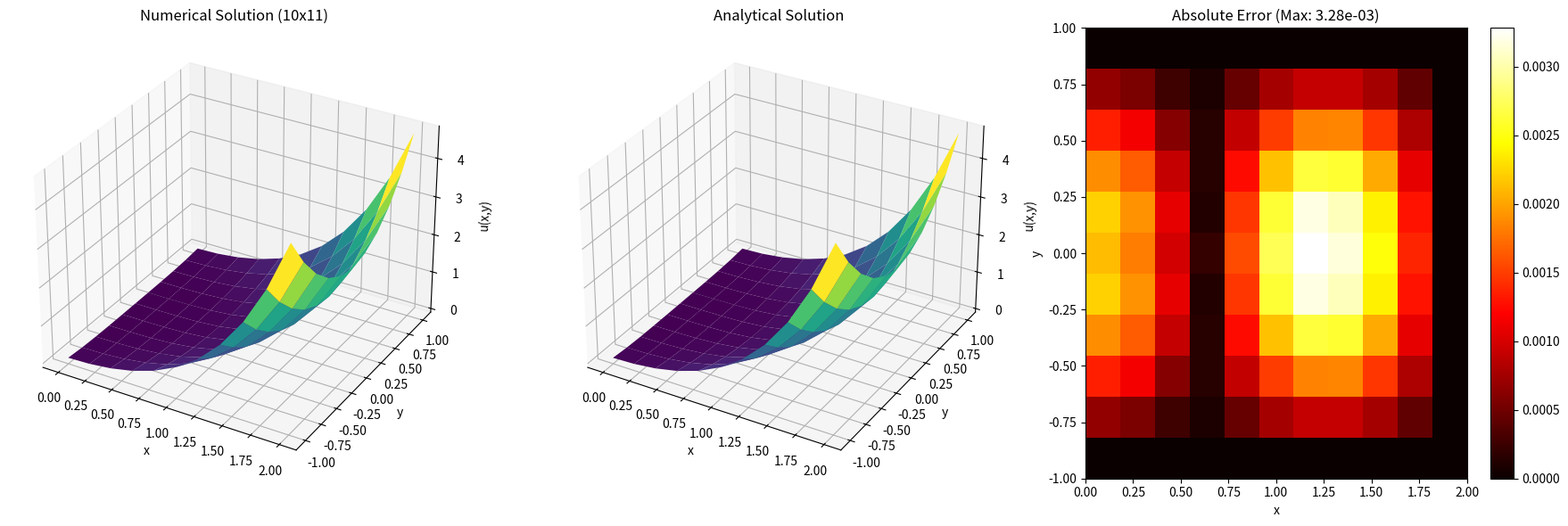
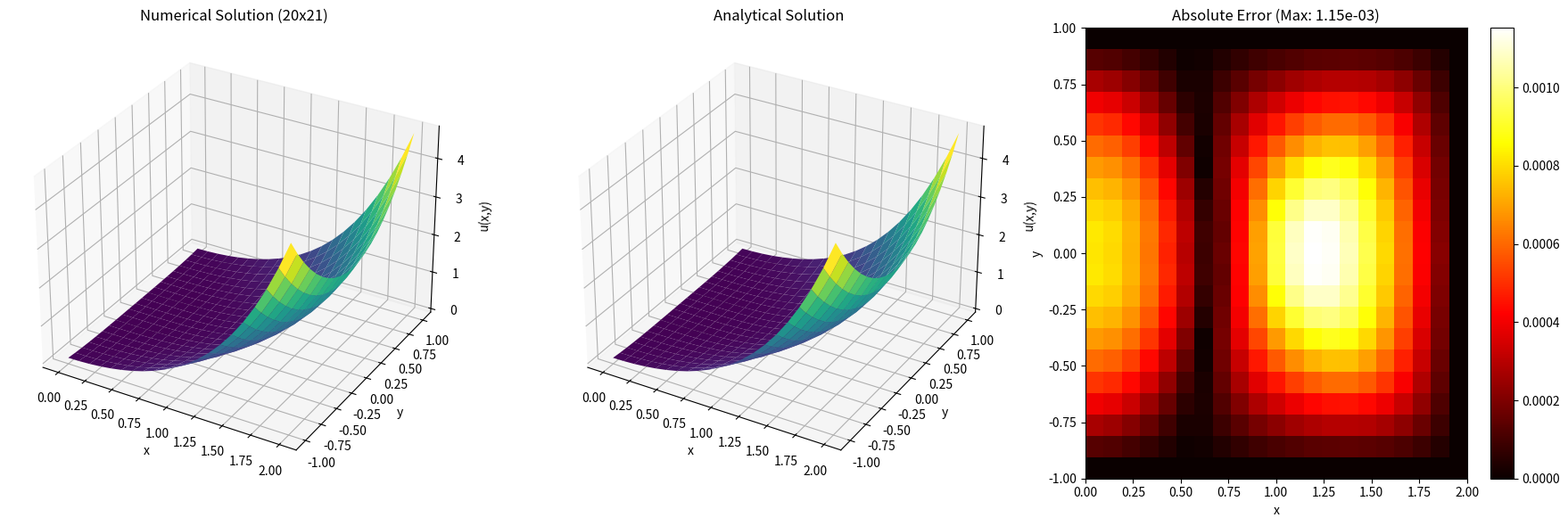
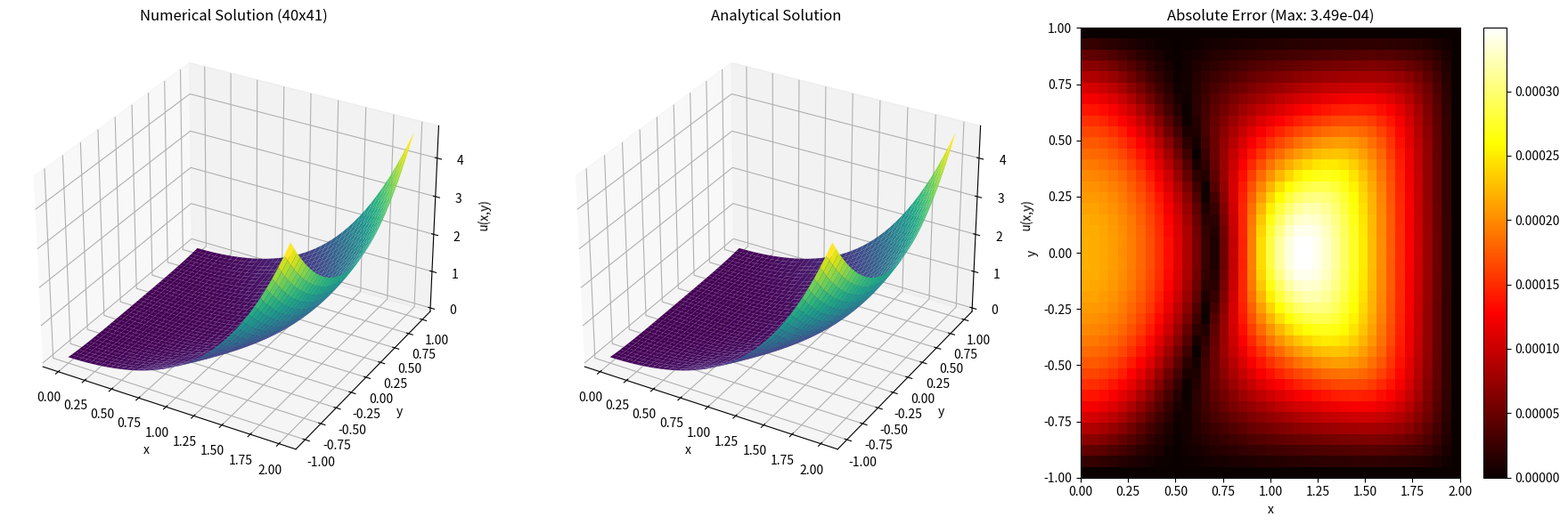
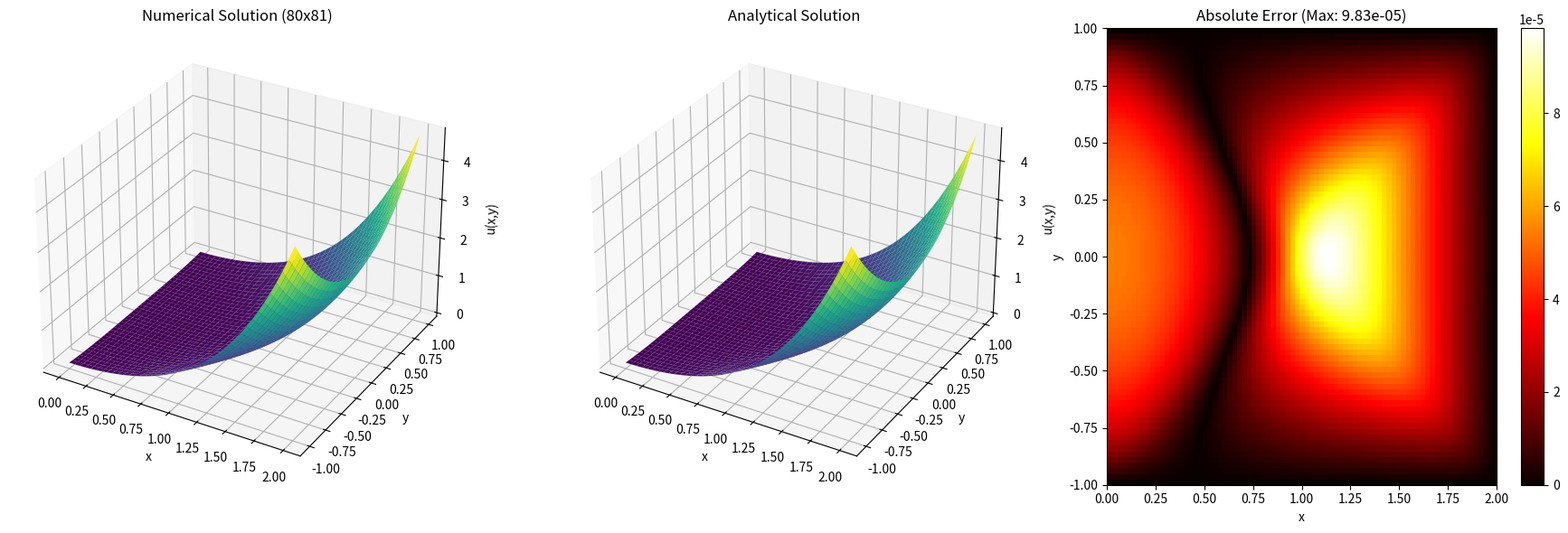
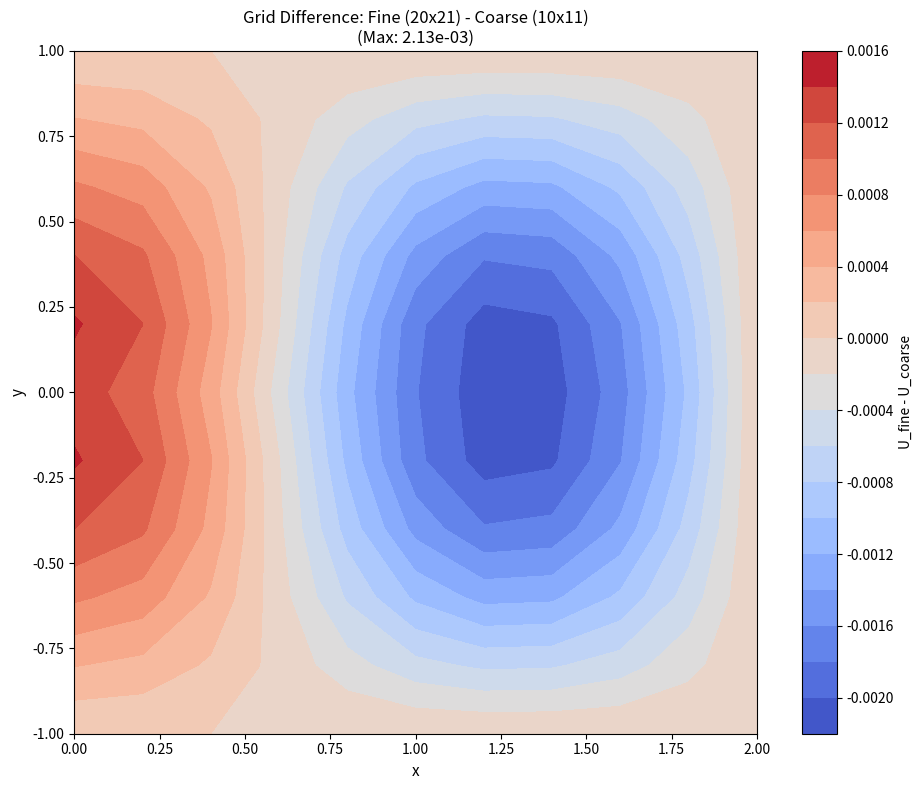

The matplotlib source for these figures, in order:
"""
Master EPD Solver Script 
===================================
Solves the Euler-Poisson-Darboux (EPD) equation:
    u_xx - u_yy - (mu/y)*u_y = 0

Domain: 0 < x < a, -b < y < b
Boundary Conditions:
    - Dirichlet on y=-b, y=b, x=a (from analytical solution)
    - Neumann on x=0: du/dx = B
    - Singularity at y=0: lim(y->0)[(mu/y)*du/dy] = f(x)

Analytical Solution (for verification):
    u(x,y) = x^4/6 + B*x + A + x^2*y^2/2 + y^4/16

Features:
- Input validation (Ny must be odd for y=0 to be a grid line)
- Grid refinement study with 4 grid sizes
- Convergence order calculation: p = log2(Ratio)
- Matrix condition number reporting
- 3D surface plots and error heatmaps for each grid
- Grid difference visualization (Fine vs. Coarse)
- Convergence table with orders
- Solution matrices saved as .npy files

"""

import numpy as np
import matplotlib.pyplot as plt
from mpl_toolkits.mplot3d import Axes3D
import pandas as pd
from scipy.sparse import csr_matrix
from scipy.sparse.linalg import spsolve
from scipy.sparse.linalg import norm as sparse_norm
import time
import warnings

# Suppress matplotlib warnings for clean output
warnings.filterwarnings('ignore', category=UserWarning)

# ============================================================
# PARAMETERS
# ============================================================
a = 2.0   # Domain limit for x: [0, a]
b = 1.0   # Domain limit for y: [-b, b]
A = 0.0   # Boundary condition: u(0,0) = A
B = 0.0   # Boundary condition: du/dx(0,0) = B
mu = 1.0  # EPD parameter

def u_analytical_func(x, y):
    """
    Analytical solution: u(x,y) = x^4/6 + B*x + A + x^2*y^2/2 + y^4/16
    
    Verification that this satisfies u_xx - u_yy - (1/y)*u_y = 0:
        u_x  = 2x^3/3 + B + x*y^2
        u_xx = 2x^2 + y^2
        u_y  = x^2*y + y^3/4
        u_yy = x^2 + 3y^2/4
        (1/y)*u_y = x^2 + y^2/4
        
        u_xx - u_yy - (1/y)*u_y = (2x^2 + y^2) - (x^2 + 3y^2/4) - (x^2 + y^2/4) = 0
    """
    return x**4 / 6 + B * x + A + x**2 * y**2 / 2 + y**4 / 16

def f_singularity(x):
    """
    Problem-dependent singularity condition: f(x) = lim(y->0)[(mu/y)*u_y]
    For our analytical solution: f(x) = x^2
    
    This function can be modified for different problem specifications.
    """
    return x**2

# ============================================================
# SOLVER FUNCTION
# ============================================================
def solve_epd_master(Nx, Ny, report_condition=False):
    """
    Solve the EPD equation on a uniform grid using FDM with sparse matrices.
    
    Parameters:
        Nx (int): Number of intervals in x-direction
        Ny (int): Number of grid points in y-direction (MUST be odd)
        report_condition (bool): If True, compute and return the matrix condition number
    
    Returns:
        max_error (float): Maximum absolute error vs analytical solution
        avg_error (float): Average absolute error vs analytical solution
        U_numerical (ndarray): 2D array of numerical solution values
        U_analytical (ndarray): 2D array of analytical solution values
        x_coords (ndarray): x-coordinate array
        y_coords (ndarray): y-coordinate array
        cond_num (float or None): Matrix condition number (if report_condition=True)
    """
    # --- Input Validation ---
    assert Ny % 2 == 1, (
        f"Ny must be odd to ensure y=0 is a grid line. Got Ny={Ny}. "
        f"The singularity handling requires the grid line y=0 to exist exactly."
    )
    assert Nx > 0 and Ny > 2, "Grid must have at least Nx=1 and Ny=3."
    
    dx = a / Nx
    dy = 2 * b / (Ny - 1)
    x = np.linspace(0, a, Nx + 1)
    y = np.linspace(-b, b, Ny)
    j_mid = (Ny - 1) // 2
    
    # Verify that y[j_mid] is indeed 0
    assert abs(y[j_mid]) < 1e-14, (
        f"Grid construction error: y[j_mid] = {y[j_mid]} != 0. "
        f"Check Ny={Ny} and b={b}."
    )
    
    # Unknowns: i from 0 to Nx-1, j from 1 to Ny-2
    num_x_unknowns = Nx
    num_y_unknowns = Ny - 2
    total_unknowns = num_x_unknowns * num_y_unknowns

    rows = []
    cols = []
    data = []
    rhs = np.zeros(total_unknowns)

    def get_k(i, j):
        """Map 2D grid index (i,j) to 1D system index k. Returns -1 if on boundary."""
        if not (0 <= i <= Nx - 1 and 1 <= j <= Ny - 2):
            return -1
        return i * num_y_unknowns + (j - 1)

    # --- Matrix Assembly ---
    for i in range(Nx):
        for j in range(1, Ny - 1):
            k = get_k(i, j)
            
            # Coefficients for u_xx term
            coef_x_0 = -2.0 / dx**2
            coef_x_p1 = 1.0 / dx**2
            coef_x_m1 = 1.0 / dx**2
            
            # --- Singularity handling at y=0 ---
            if j == j_mid:
                # From Taylor expansion and symmetry:
                # u_{i,j_mid} = u_{i,j_mid+1} - f(x_i) * dy^2 / 2
                # Rearranged: u_{i,j_mid} - u_{i,j_mid+1} = -f(x_i) * dy^2 / 2
                data.append(1.0); rows.append(k); cols.append(k)
                nk = get_k(i, j + 1)
                if nk != -1:
                    data.append(-1.0); rows.append(k); cols.append(nk)
                else:
                    rhs[k] += u_analytical_func(x[i], y[j+1])
                rhs[k] -= f_singularity(x[i]) * dy**2 / 2
                continue

            # --- General interior point (j != j_mid) ---
            # Coefficients for -u_yy - (mu/y)*u_y terms
            coef_y_0 = 2.0 / dy**2   # from -u_yy: +2/dy^2
            coef_y_p1 = -1.0 / dy**2 - mu / (y[j] * 2 * dy)  # from -u_yy and -(mu/y)*u_y
            coef_y_m1 = -1.0 / dy**2 + mu / (y[j] * 2 * dy)  # from -u_yy and -(mu/y)*u_y

            # Diagonal term: sum of u_{i,j} coefficients from u_xx and -u_yy
            data.append(coef_x_0 + coef_y_0); rows.append(k); cols.append(k)
            
            # --- x-direction neighbors ---
            if i == 0:
                # Neumann BC at x=0: du/dx = B = 0
                # Ghost point: u_{-1,j} = u_{1,j} - 2*B*dx = u_{1,j} (since B=0)
                # u_xx at i=0: (u_{1,j} - 2*u_{0,j} + u_{1,j}) / dx^2 = 2*(u_{1,j} - u_{0,j}) / dx^2
                # Coefficient for u_{1,j}: 2/dx^2 (replaces coef_x_p1 + coef_x_m1)
                data.append(2.0 / dx**2); rows.append(k); cols.append(get_k(i + 1, j))
            else:
                # i-1 neighbor
                nk = get_k(i - 1, j)
                if nk != -1:
                    data.append(coef_x_m1); rows.append(k); cols.append(nk)
                else:
                    rhs[k] -= coef_x_m1 * u_analytical_func(x[i-1], y[j])
                
                # i+1 neighbor
                nk = get_k(i + 1, j)
                if nk != -1:
                    data.append(coef_x_p1); rows.append(k); cols.append(nk)
                else:
                    rhs[k] -= coef_x_p1 * u_analytical_func(x[i+1], y[j])

            # --- y-direction neighbors ---
            nk = get_k(i, j + 1)
            if nk != -1:
                data.append(coef_y_p1); rows.append(k); cols.append(nk)
            else:
                rhs[k] -= coef_y_p1 * u_analytical_func(x[i], y[j+1])
            
            nk = get_k(i, j - 1)
            if nk != -1:
                data.append(coef_y_m1); rows.append(k); cols.append(nk)
            else:
                rhs[k] -= coef_y_m1 * u_analytical_func(x[i], y[j-1])

    # --- Assemble and Solve ---
    M = csr_matrix((data, (rows, cols)), shape=(total_unknowns, total_unknowns))
    
    # Condition number reporting 
    cond_num = None
    if report_condition:
        try:
            from scipy.sparse.linalg import svds
            # Estimate condition number using largest and smallest singular values
            s_max = svds(M, k=1, which='LM', return_singular_vectors=False)[0]
            s_min = svds(M, k=1, which='SM', return_singular_vectors=False)[0]
            cond_num = s_max / s_min
        except Exception as e:
            print(f"  Warning: Could not compute condition number: {e}")
            cond_num = None
    
    sol = spsolve(M, rhs)
    
    # --- Reconstruct Full Solution ---
    U = np.zeros((Nx + 1, Ny))
    # Fill Dirichlet boundaries
    for i_f in range(Nx + 1):
        U[i_f, 0] = u_analytical_func(x[i_f], y[0])
        U[i_f, Ny-1] = u_analytical_func(x[i_f], y[Ny-1])
    for j_f in range(Ny):
        U[Nx, j_f] = u_analytical_func(x[Nx], y[j_f])
    
    # Fill unknowns from solution vector
    for i_s in range(Nx):
        for j_s in range(1, Ny - 1):
            U[i_s, j_s] = sol[get_k(i_s, j_s)]
            
    # --- Error Analysis ---
    X, Y = np.meshgrid(x, y, indexing='ij')
    U_an = u_analytical_func(X, Y)
    err = np.abs(U - U_an)
    
    return np.max(err), np.mean(err), U, U_an, x, y, cond_num


# ============================================================
# MAIN EXECUTION
# ============================================================
if __name__ == "__main__":
    
    print("=" * 70)
    print("  EPD SOLVER - GRID REFINEMENT STUDY (REVISED)")
    print("  Equation: u_xx - u_yy - (mu/y)*u_y = 0, mu = 1")
    print(f"  Domain: [0, {a}] x [{-b}, {b}]")
    print(f"  Analytical Solution: u = x^4/6 + {B}*x + {A} + x^2*y^2/2 + y^4/16")
    print("=" * 70)

    grids = [(10, 11), (20, 21), (40, 41), (80, 81)]
    results = []
    solutions = {}

    for idx, (nx, ny) in enumerate(grids):
        print(f"\n{'─' * 50}")
        print(f"  Grid {idx+1}/{len(grids)}: Nx={nx}, Ny={ny}")
        print(f"  dx = {a/nx:.4f}, dy = {2*b/(ny-1):.4f}")
        print(f"{'─' * 50}")
        
        start = time.time()
        # Report condition number only for the smallest grid 
        report_cond = (idx == 0)
        max_err, avg_err, U_num, U_an, x_coords, y_coords, cond_num = solve_epd_master(nx, ny, report_condition=report_cond)
        elapsed = time.time() - start
        
        results.append({
            'Nx': nx, 'Ny': ny, 
            'Max Error': max_err, 'Avg Error': avg_err,
            'Time (s)': elapsed
        })
        solutions[f'{nx}x{ny}'] = {'U_num': U_num, 'U_an': U_an, 'x': x_coords, 'y': y_coords}
        
        print(f"  Max Error:  {max_err:.6e}")
        print(f"  Avg Error:  {avg_err:.6e}")
        if cond_num is not None:
            print(f"  Condition Number: {cond_num:.2e}")
        print(f"  Solve Time: {elapsed:.3f}s")

        # Save solution matrices as .npy files
        np.save(f'U_numerical_{nx}x{ny}.npy', U_num)
        np.save(f'U_analytical_{nx}x{ny}.npy', U_an)
        print(f"  Saved: U_numerical_{nx}x{ny}.npy, U_analytical_{nx}x{ny}.npy")

        # Generate 3D comparison plots and error heatmap
        fig = plt.figure(figsize=(18, 6))
        X_plot, Y_plot = np.meshgrid(x_coords, y_coords, indexing='ij')
        
        # Numerical Solution (3D)
        ax1 = fig.add_subplot(131, projection='3d')
        ax1.plot_surface(X_plot, Y_plot, U_num, cmap='viridis', edgecolor='none')
        ax1.set_title(f'Numerical Solution ({nx}x{ny})')
        ax1.set_xlabel('x')
        ax1.set_ylabel('y')
        ax1.set_zlabel('u(x,y)')
        
        # Analytical Solution (3D)
        ax2 = fig.add_subplot(132, projection='3d')
        ax2.plot_surface(X_plot, Y_plot, U_an, cmap='viridis', edgecolor='none')
        ax2.set_title('Analytical Solution')
        ax2.set_xlabel('x')
        ax2.set_ylabel('y')
        ax2.set_zlabel('u(x,y)')
        
        # Error Heatmap (2D)
        ax3 = fig.add_subplot(133)
        error_data = np.abs(U_num - U_an)
        error_plot = ax3.imshow(error_data.T, extent=[0, x_coords[-1], -b, b], 
                                origin='lower', aspect='auto', cmap='hot')
        ax3.set_title(f'Absolute Error (Max: {max_err:.2e})')
        ax3.set_xlabel('x')
        ax3.set_ylabel('y')
        plt.colorbar(error_plot, ax=ax3)
        
        plt.tight_layout()
        plot_filename = f'EPD_solution_{nx}x{ny}.png'
        plt.savefig(plot_filename, dpi=150)
        print(f"  Saved: {plot_filename}")
        plt.close()

    # ============================================================
    # CONVERGENCE TABLE WITH ORDERS
    # ============================================================
    df = pd.DataFrame(results)
    df['Max Ratio'] = df['Max Error'].shift(1) / df['Max Error']
    df['Avg Ratio'] = df['Avg Error'].shift(1) / df['Avg Error']
    df['Max Order p'] = np.log2(df['Max Ratio'])
    df['Avg Order p'] = np.log2(df['Avg Ratio'])

    print("\n" + "=" * 70)
    print("  CONVERGENCE TABLE")
    print("=" * 70)
    print(df[['Nx', 'Ny', 'Max Error', 'Avg Error', 'Max Ratio', 'Max Order p', 'Avg Ratio', 'Avg Order p']].to_string(index=False))
    df.to_csv('EPD_convergence_table.csv', index=False)
    print("\n  Saved: EPD_convergence_table.csv")
    
    # Print theoretical expectation
    print("\n  Theoretical expectation for 2nd-order scheme:")
    print("    Ratio -> 4.0, Order p -> 2.0")

    # ============================================================
    # GRID DIFFERENCE VISUALIZATION (Fine vs. Coarse)
    # ============================================================
    print("\n" + "=" * 70)
    print("  GRID DIFFERENCE VISUALIZATION")
    print("=" * 70)

    # Compare 20x21 (fine) with 10x11 (coarse)
    U_coarse = solutions['10x11']['U_num']
    U_fine = solutions['20x21']['U_num']
    x_coarse = solutions['10x11']['x']
    y_coarse = solutions['10x11']['y']

    Nx_coarse, Ny_coarse = 10, 11

    # Calculate difference at common grid points
    Difference = np.zeros_like(U_coarse)
    differences_list = []

    for i_c in range(Nx_coarse + 1):
        for j_c in range(Ny_coarse):
            i_f = 2 * i_c
            j_f = 2 * j_c
            
            if i_f < U_fine.shape[0] and j_f < U_fine.shape[1]:
                val_coarse = U_coarse[i_c, j_c]
                val_fine = U_fine[i_f, j_f]
                diff = val_fine - val_coarse
                Difference[i_c, j_c] = diff
                differences_list.append(abs(diff))

    if differences_list:
        max_diff = np.max(differences_list)
        avg_diff = np.mean(differences_list)
        print(f"  Max |U_fine - U_coarse| at common points: {max_diff:.4e}")
        print(f"  Avg |U_fine - U_coarse| at common points: {avg_diff:.4e}")

    # Visualize the difference
    fig, ax = plt.subplots(figsize=(10, 8))
    X_coarse_mesh, Y_coarse_mesh = np.meshgrid(x_coarse, y_coarse, indexing='ij')

    diff_plot = ax.contourf(X_coarse_mesh, Y_coarse_mesh, Difference, levels=20, cmap='coolwarm')
    ax.set_title(f'Grid Difference: Fine (20x21) - Coarse (10x11)\n(Max: {max_diff:.2e})', fontsize=12)
    ax.set_xlabel('x', fontsize=11)
    ax.set_ylabel('y', fontsize=11)
    ax.set_aspect('equal', adjustable='box')
    cbar = fig.colorbar(diff_plot, ax=ax, label='U_fine - U_coarse')

    plt.tight_layout()
    plot_filename = 'EPD_grid_difference.png'
    plt.savefig(plot_filename, dpi=150)
    print(f"  Saved: {plot_filename}")
    plt.close()

    # ============================================================
    # SUMMARY
    # ============================================================
    print("\n" + "=" * 70)
    print("  All the generated files")
    print("=" * 70)
    print("\n  Generated Files:")
    print("    Plots:")
    for nx, ny in grids:
        print(f"      - EPD_solution_{nx}x{ny}.png")
    print(f"      - EPD_grid_difference.png")
    print("    Data:")
    print(f"      - EPD_convergence_table.csv")
    for nx, ny in grids:
        print(f"      - U_numerical_{nx}x{ny}.npy")
        print(f"      - U_analytical_{nx}x{ny}.npy")
    print("\n" + "=" * 70)
